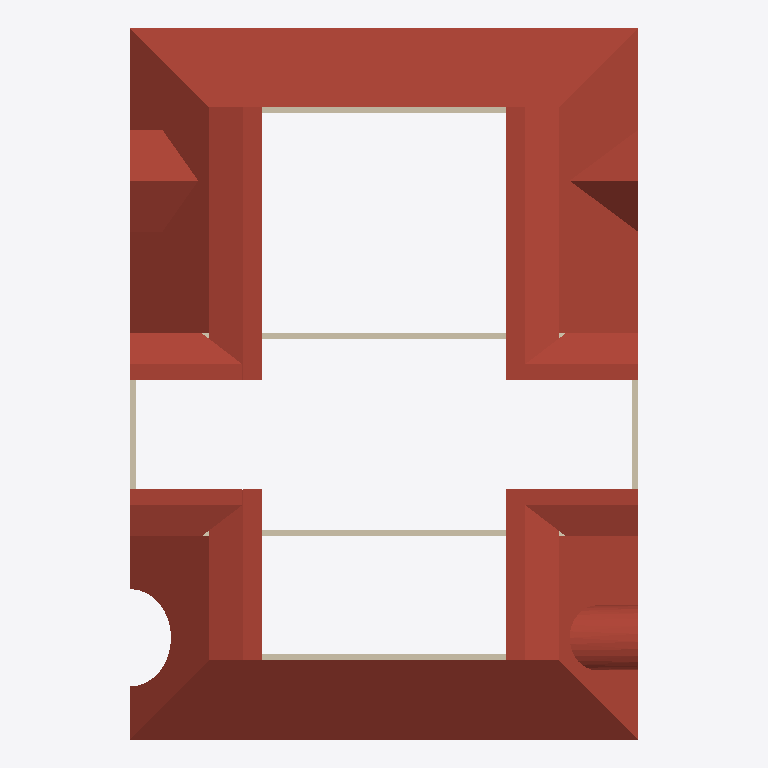
Plan cut of the same IFC building model at storey 'Level 1' (level 4.00 m, cut at 5.40 m), seen from above with north up, elements coloured by IFC class: 7 roofs (red-brown), 6 walls (beige). Cut surfaces are drawn darker.
Extent 25.0 m × 35.0 m × 8.6 m (x, y, z). Storeys (2): Level 0 at 0.00 m; Level 1 at 4.00 m. Elements (19): 8 IfcRoof, 8 IfcWallStandardCase, 2 IfcWall, 1 IfcWindow.

HEADER;
FILE_DESCRIPTION(('ViewDefinition [CoordinationView_V2.0]'),'2;1');
FILE_NAME('C:\\DEV\\tiemens\\basic_tests\\Roof_01 2x3\\def_dwg\\D-80336 Munich, Matthias-Ps','2016-09-21T08:27:29',('Bricsys'),('Bricsys'),'BricsCAD BIM','BricsCAD BIM','BricsCAD BIM');
FILE_SCHEMA(('IFC2X3'));
ENDSEC;
DATA;
#1=IFCPROJECT('1i_4cYKMj7Ofj4TK6jfUIO',#2,'D-80336 Munich, Matthias-Pschorr-Strasse',$,$,$,$,(#7),#12);
#20=IFCSITE('3kmelosH96yer6p2HtneCZ',#2,'D-80336 Munich, Matthias-Pschorr-Strasse',$,$,#19,$,$,.ELEMENT.,(37,47,42),(122,23,38),$,$,$);
#1078=IFCBUILDING('0tK0rHzmn0BAK3d0lyfb5E',#2,'Roof structure',$,$,#25,$,$,.ELEMENT.,0.0,0.0,$);
#357=IFCBUILDINGSTOREY('3WLWgZPCn9gAUxku3uKuE0',#2,'Level 0',$,$,#24,$,$,.ELEMENT.,0.0);
#1079=IFCBUILDINGSTOREY('0bVmiSXeb51gAMeG5tfa9_',#2,'Level 1',$,$,#307,$,$,.ELEMENT.,4.0);
#1075=IFCROOF('2zH0b30OP0$wr4jXs9eL2C',#2,'roof_01',$,$,#1076,$,$,.NOTDEFINED.);
#1112=IFCROOF('3j5N7RPpvA1PwiM18Uv4fc',#2,'roof_02_a',$,$,#1113,#1114,$,.NOTDEFINED.);
#1376=IFCROOF('0vdDOh$5DFCOWNemZRSzt2',#2,'roof_02_b',$,$,#1377,#1378,$,.NOTDEFINED.);
#1324=IFCROOF('2JSl$Fps5F7R2zSLZRW7RY',#2,'roof_02_c',$,$,#1325,#1326,$,.NOTDEFINED.);
#699=IFCROOF('2tuIlLO3v9AQeRSmvAEVBX',#2,'roof_05',$,$,#700,#701,$,.NOTDEFINED.);
#391=IFCROOF('3UcOCtYcj9XxjgcUoW8AHC',#2,'roof_03',$,$,#392,#393,$,.NOTDEFINED.);
#359=IFCROOF('3ZxH8Q4WD4vvKIC462LndM',#2,'roof_04',$,$,#360,#361,$,.NOTDEFINED.);
#22=IFCWALLSTANDARDCASE('27CasuE8LAje7HVVt0XGu0',#2,'wall_02',$,$,#23,#28,$);
#338=IFCWALLSTANDARDCASE('2nXDBhYFf1yeH20WXU9LyT',#2,'wall_01',$,$,#339,#342,$);
#305=IFCWALLSTANDARDCASE('07GSrmqZDDLegnZZcfsKVZ',#2,'wall_06',$,$,#306,#312,$);
#313=IFCWALLSTANDARDCASE('1bQh44K611EPfe1SQSWfku',#2,'wall_05',$,$,#314,#317,$);
#300=IFCWALLSTANDARDCASE('3437mDKnX1Q9vdLRl3hJk0',#2,'wall_04',$,$,#301,#304,$);
#334=IFCWALLSTANDARDCASE('1qGR8fcOX5FPU9HOtBmtlc',#2,'wall_03',$,$,#335,#337,$);
ENDSEC;